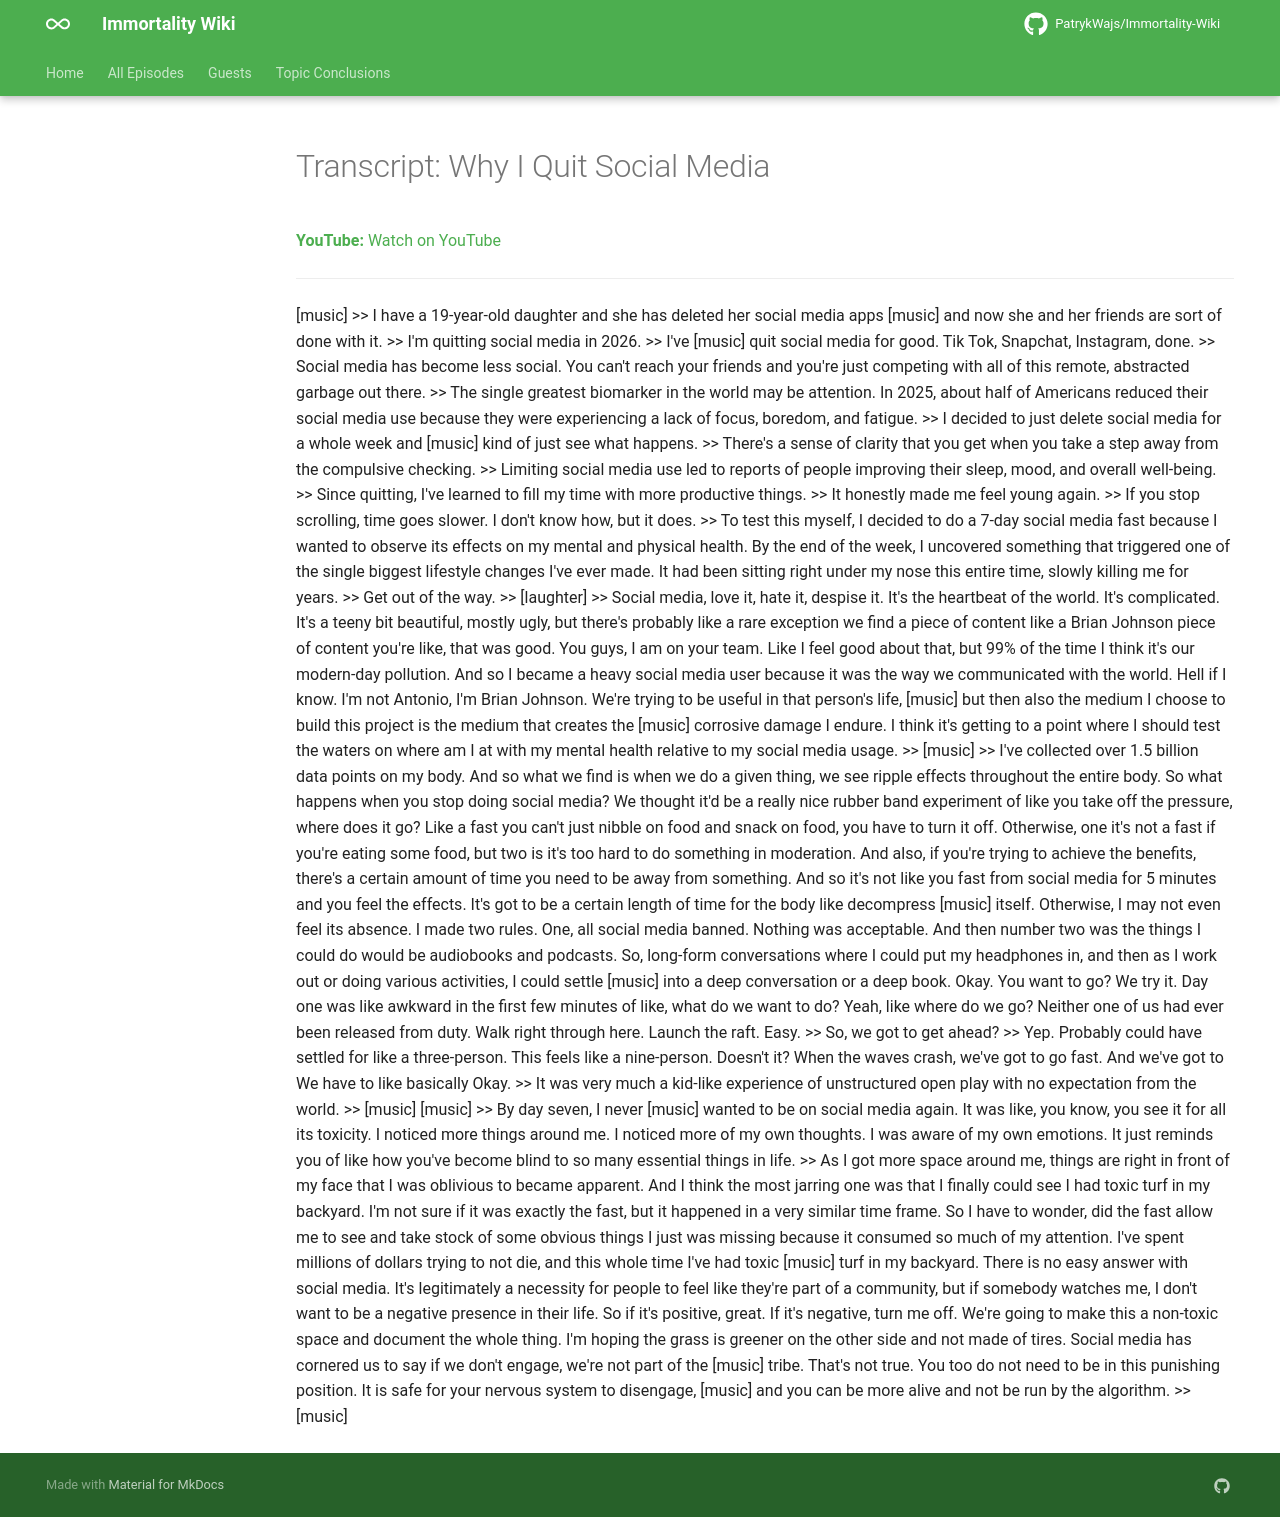

repository: PatrykWajs/Immortality-Wiki · page: Episodes/EP-133 - Why I Quit Social Media/transcript/index.html · generator: mkdocs

---
title: "Transcript: Why I Quit Social Media"
search:
  exclude: true
---

# Transcript: Why I Quit Social Media

**YouTube:** [Watch on YouTube](https://www.youtube.com/watch?v=AuOwfkQHUp4)

---

[music] >> I have a 19-year-old daughter and she has deleted her social media apps [music] and now she and her friends are sort of done with it. >> I'm quitting social media in 2026. >> I've [music] quit social media for good. Tik Tok, Snapchat, Instagram, done. >> Social media has become less social. You can't reach your friends and you're just competing with all of this remote, abstracted garbage out there. >> The single greatest biomarker in the world may be attention. In 2025, about half of Americans reduced their social media use because they were experiencing a lack of focus, boredom, and fatigue. >> I decided to just delete social media for a whole week and [music] kind of just see what happens. >> There's a sense of clarity that you get when you take a step away from the compulsive checking. >> Limiting social media use led to reports of people improving their sleep, mood, and overall well-being. >> Since quitting, I've learned to fill my time with more productive things. >> It honestly made me feel young again. >> If you stop scrolling, time goes slower. I don't know how, but it does. >> To test this myself, I decided to do a 7-day social media fast because I wanted to observe its effects on my mental and physical health. By the end of the week, I uncovered something that triggered one of the single biggest lifestyle changes I've ever made. It had been sitting right under my nose this entire time, slowly killing me for years. >> Get out of the way. >> [laughter] >> Social media, love it, hate it, despise it. It's the heartbeat of the world. It's complicated. It's a teeny bit beautiful, mostly ugly, but there's probably like a rare exception we find a piece of content like a Brian Johnson piece of content you're like, that was good. You guys, I am on your team. Like I feel good about that, but 99% of the time I think it's our modern-day pollution. And so I became a heavy social media user because it was the way we communicated with the world. Hell if I know. I'm not Antonio, I'm Brian Johnson. We're trying to be useful in that person's life, [music] but then also the medium I choose to build this project is the medium that creates the [music] corrosive damage I endure. I think it's getting to a point where I should test the waters on where am I at with my mental health relative to my social media usage. >> [music] >> I've collected over 1.5 billion data points on my body. And so what we find is when we do a given thing, we see ripple effects throughout the entire body. So what happens when you stop doing social media? We thought it'd be a really nice rubber band experiment of like you take off the pressure, where does it go? Like a fast you can't just nibble on food and snack on food, you have to turn it off. Otherwise, one it's not a fast if you're eating some food, but two is it's too hard to do something in moderation. And also, if you're trying to achieve the benefits, there's a certain amount of time you need to be away from something. And so it's not like you fast from social media for 5 minutes and you feel the effects. It's got to be a certain length of time for the body like decompress [music] itself. Otherwise, I may not even feel its absence. I made two rules. One, all social media banned. Nothing was acceptable. And then number two was the things I could do would be audiobooks and podcasts. So, long-form conversations where I could put my headphones in, and then as I work out or doing various activities, I could settle [music] into a deep conversation or a deep book. Okay. You want to go? We try it. Day one was like awkward in the first few minutes of like, what do we want to do? Yeah, like where do we go? Neither one of us had ever been released from duty. Walk right through here. Launch the raft. Easy. >> So, we got to get ahead? >> Yep. Probably could have settled for like a three-person. This feels like a nine-person. Doesn't it? When the waves crash, we've got to go fast. And we've got to We have to like basically Okay. >> It was very much a kid-like experience of unstructured open play with no expectation from the world. >> [music] [music] >> By day seven, I never [music] wanted to be on social media again. It was like, you know, you see it for all its toxicity. I noticed more things around me. I noticed more of my own thoughts. I was aware of my own emotions. It just reminds you of like how you've become blind to so many essential things in life. >> As I got more space around me, things are right in front of my face that I was oblivious to became apparent. And I think the most jarring one was that I finally could see I had toxic turf in my backyard. I'm not sure if it was exactly the fast, but it happened in a very similar time frame. So I have to wonder, did the fast allow me to see and take stock of some obvious things I just was missing because it consumed so much of my attention. I've spent millions of dollars trying to not die, and this whole time I've had toxic [music] turf in my backyard. There is no easy answer with social media. It's legitimately a necessity for people to feel like they're part of a community, but if somebody watches me, I don't want to be a negative presence in their life. So if it's positive, great. If it's negative, turn me off. We're going to make this a non-toxic space and document the whole thing. I'm hoping the grass is greener on the other side and not made of tires. Social media has cornered us to say if we don't engage, we're not part of the [music] tribe. That's not true. You too do not need to be in this punishing position. It is safe for your nervous system to disengage, [music] and you can be more alive and not be run by the algorithm. >> [music]
